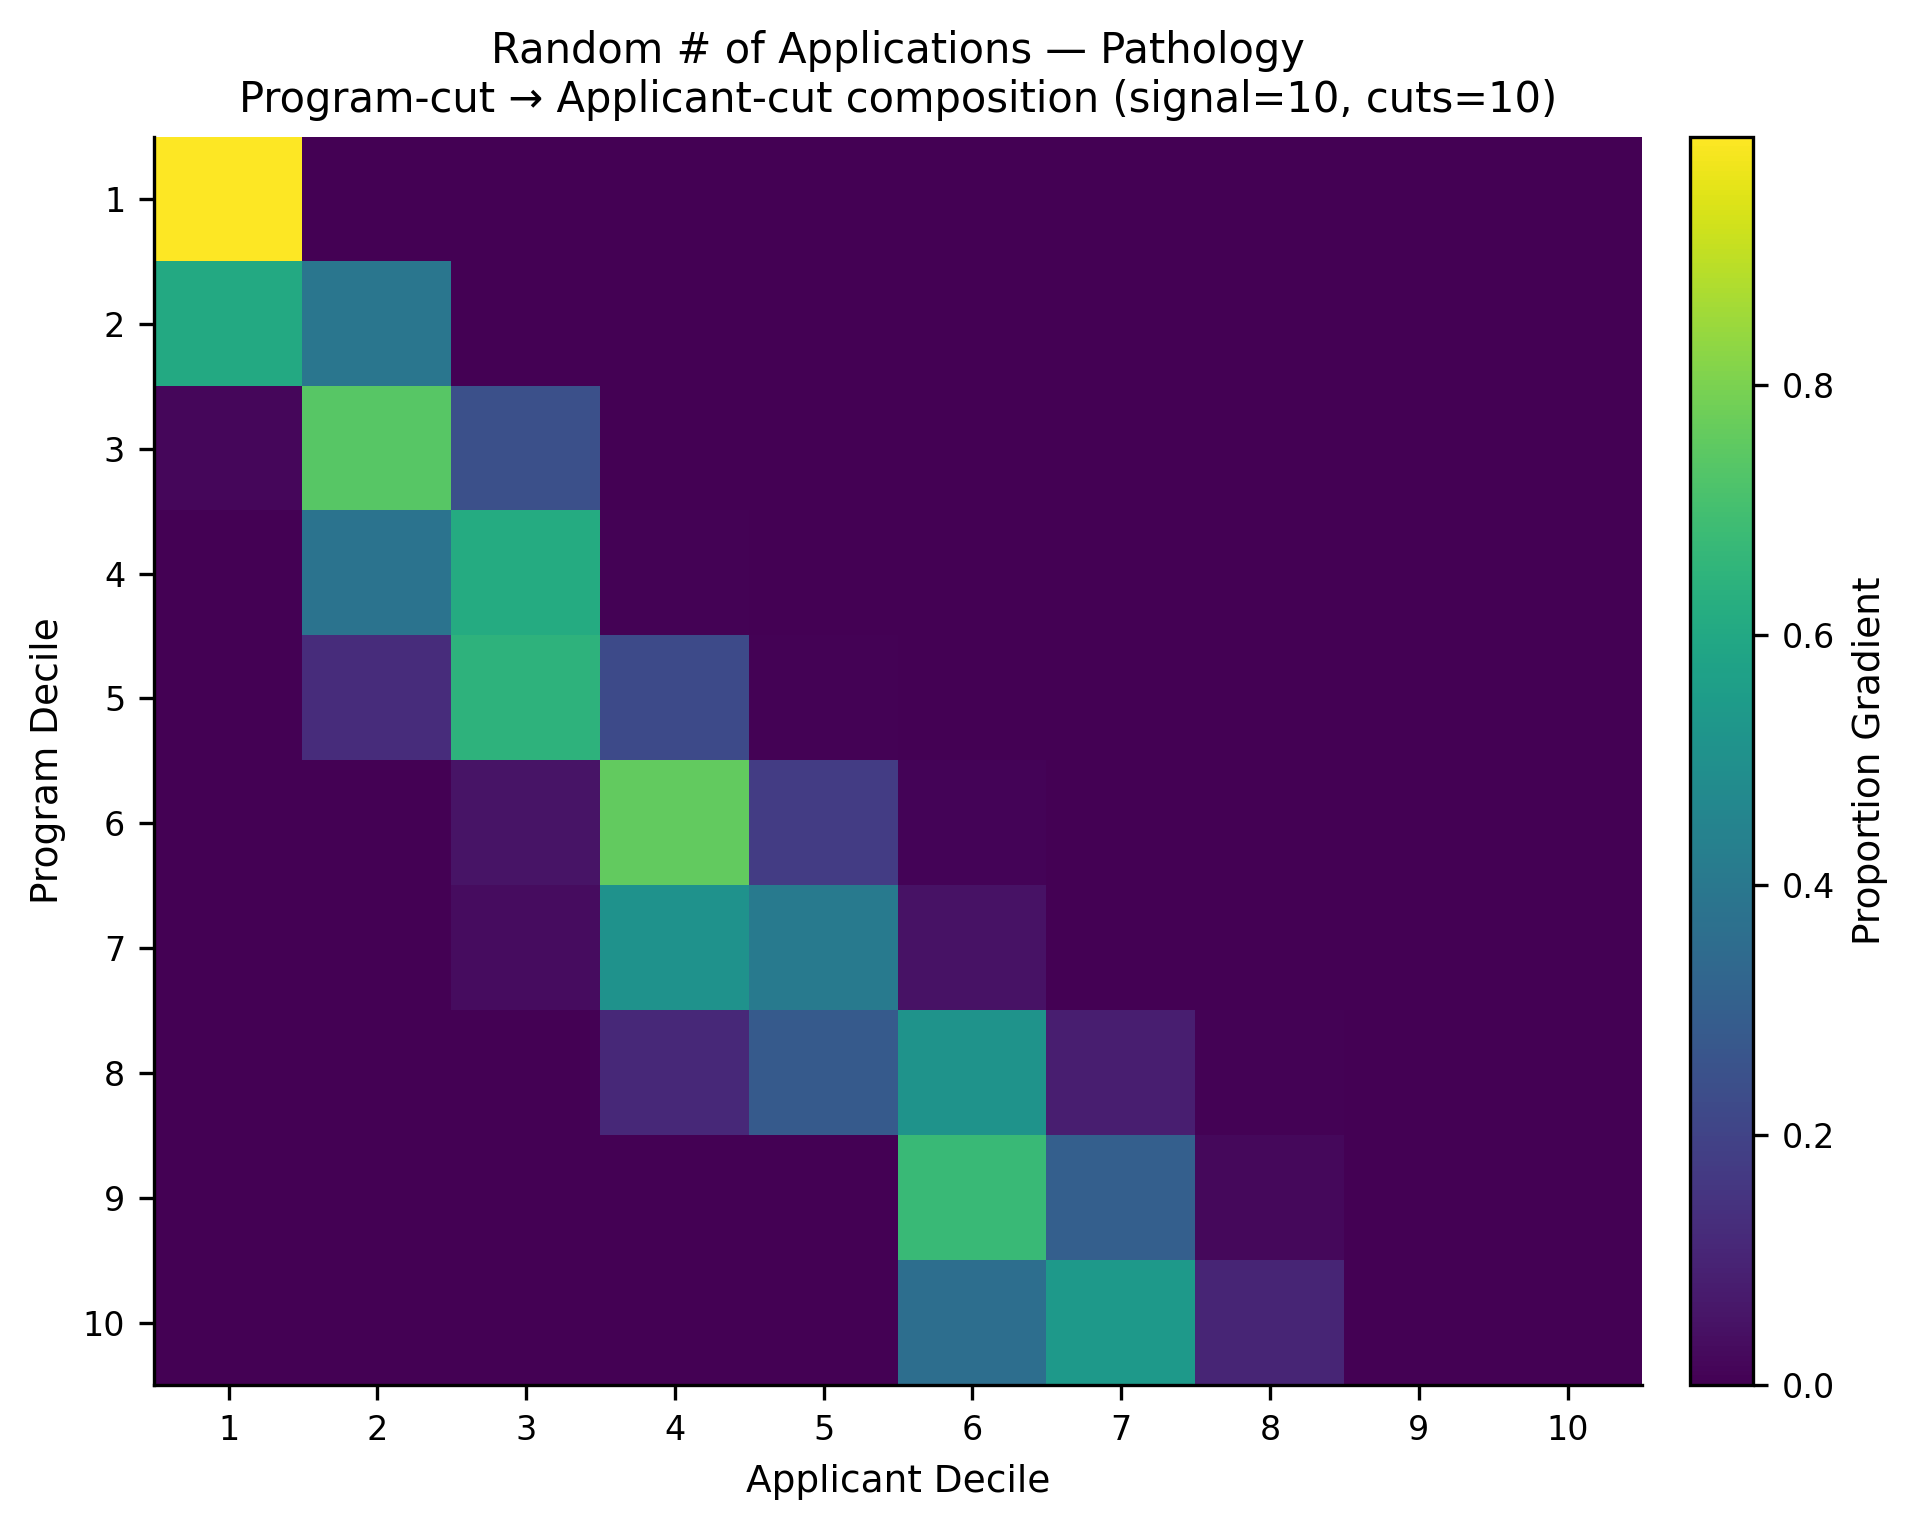

The file beside this chart, header and first rows:
, app_cut_1, app_cut_2, app_cut_3, app_cut_4, app_cut_5, app_cut_6, app_cut_7, app_cut_8, app_cut_9, app_cut_10
prog_cut_1, 0.9988, 0.001241, 0.0, 0.0, 0.0, 0.0, 0.0, 0.0, 0.0, 0.0
prog_cut_2, 0.6082, 0.3918, 0.0, 0.0, 0.0, 0.0, 0.0, 0.0, 0.0, 0.0
prog_cut_3, 0.01934, 0.7382, 0.2425, 0.0, 0.0, 0.0, 0.0, 0.0, 0.0, 0.0
prog_cut_4, 0.001373, 0.3787, 0.6153, 0.004661, 0.0, 0.0, 0.0, 0.0, 0.0, 0.0
prog_cut_5, 0.0003077, 0.1253, 0.644, 0.2228, 0.007581, 0.0, 0.0, 0.0, 0.0, 0.0
prog_cut_6, 0.0, 0.0, 0.05407, 0.7569, 0.1779, 0.01106, 0.0, 0.0, 0.0, 0.0
prog_cut_7, 0.0, 0.0, 0.03181, 0.509, 0.4108, 0.04836, 0.0, 0.0, 0.0, 0.0
prog_cut_8, 0.0, 0.0, 0.003603, 0.1137, 0.2812, 0.5128, 0.08406, 0.004648, 0.0, 0.0
prog_cut_9, 0.0, 0.0, 0.0, 0.0, 0.0, 0.678, 0.3012, 0.0208, 0.0, 0.0
prog_cut_10, 0.0, 0.0, 0.0, 0.0, 0.0, 0.3592, 0.5369, 0.1036, 0.000339, 0.0
